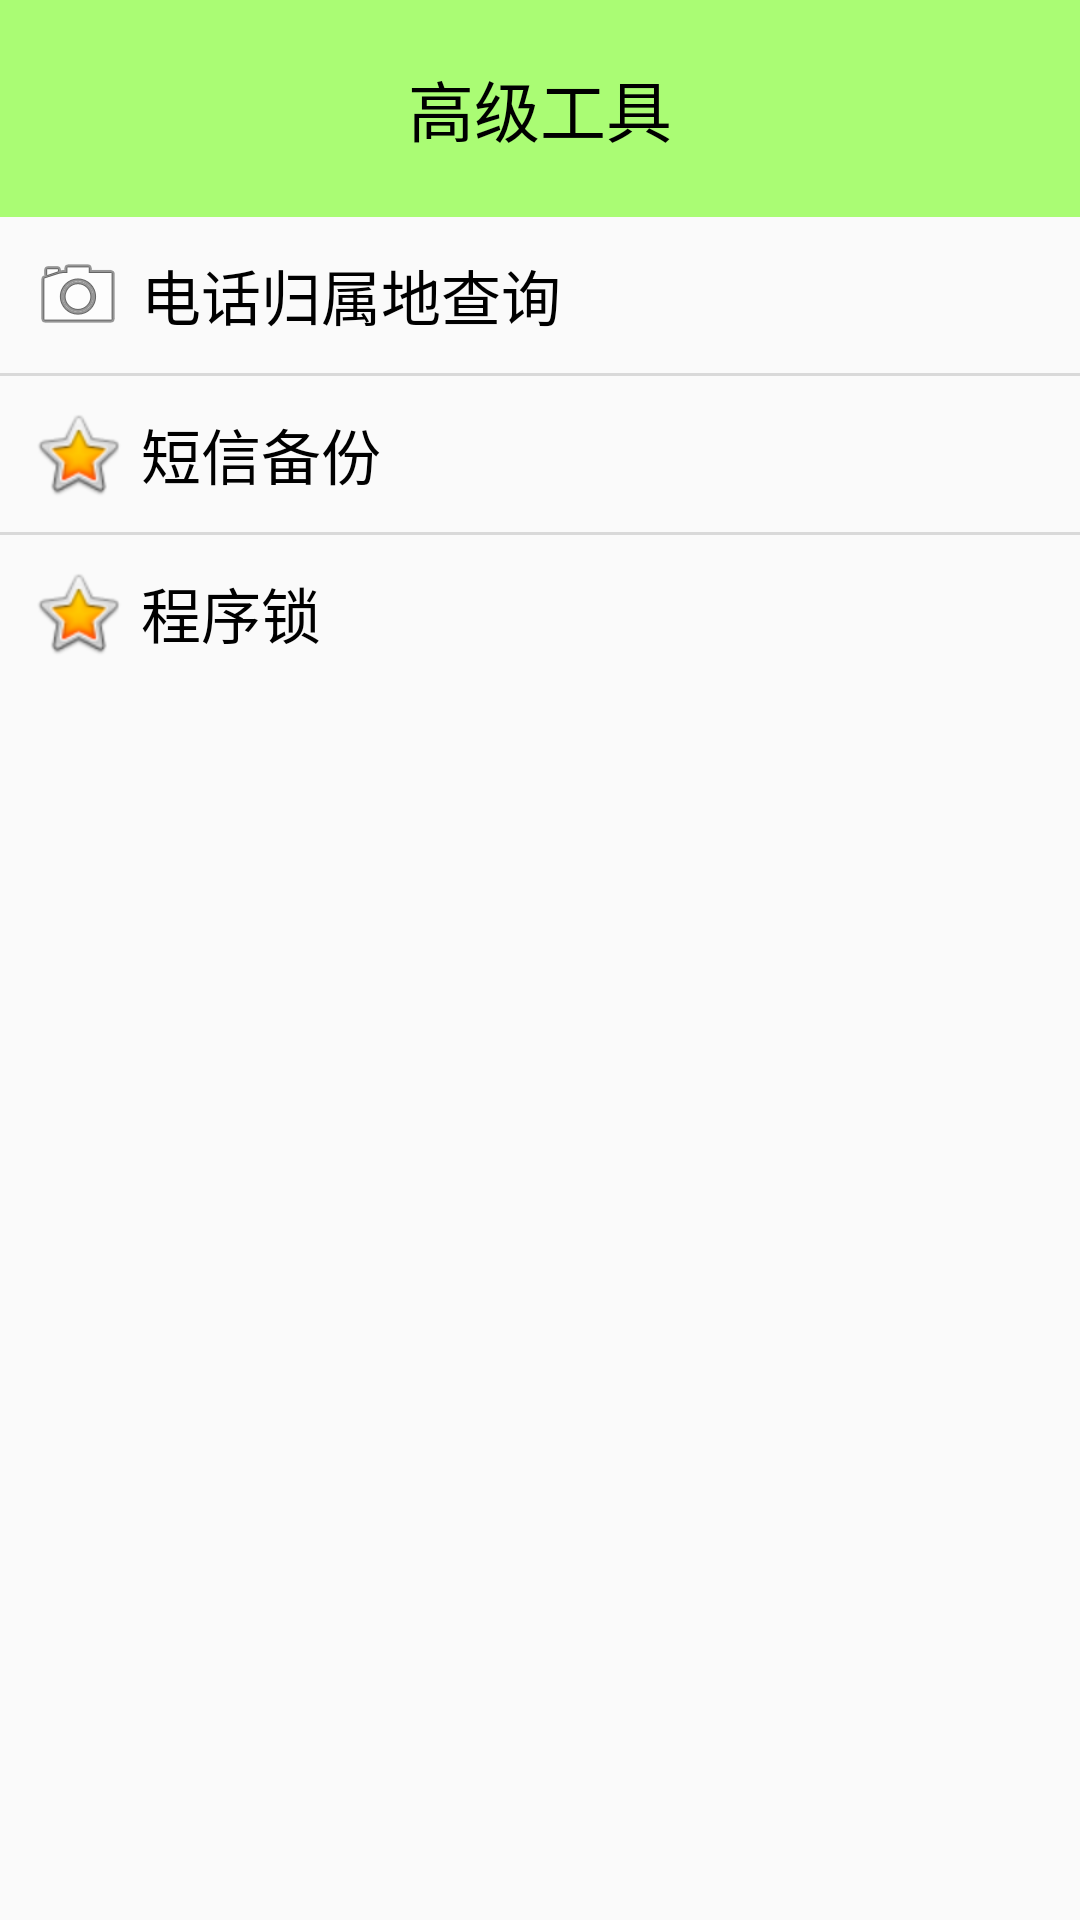

The Android layout XML behind this screen, and the referenced resources:
<!-- AndroidManifest.xml: application theme AppTheme -->
<!-- res/layout/activity_atools.xml -->
<?xml version="1.0" encoding="utf-8"?>
<LinearLayout xmlns:android="http://schemas.android.com/apk/res/android"
    android:layout_width="match_parent"
    android:layout_height="match_parent"
    android:orientation="vertical">

    <TextView
        style="@style/TitleStyle"
        android:text="高级工具" />

    <TextView
        android:layout_width="match_parent"
        android:layout_height="wrap_content"
        android:background="@drawable/button"
        android:clickable="true"
        android:drawableLeft="@android:drawable/ic_menu_camera"
        android:drawablePadding="5dp"
        android:gravity="center_vertical"
        android:onClick="numberAddressQuery"
        android:padding="10dp"
        android:text="电话归属地查询"
        android:textColor="@color/black"
        android:textSize="20sp" />

    <View
        android:layout_width="match_parent"
        android:layout_height="1dp"
        android:background="@color/dark" />

    <TextView
        android:layout_width="match_parent"
        android:layout_height="wrap_content"
        android:background="@drawable/button"
        android:clickable="true"
        android:drawableLeft="@android:drawable/btn_star_big_on"
        android:drawablePadding="5dp"
        android:gravity="center_vertical"
        android:onClick="backUpsms"
        android:padding="10dp"
        android:text="短信备份"
        android:textColor="@color/black"
        android:textSize="20sp" />

    <View
        android:layout_width="match_parent"
        android:layout_height="1dp"
        android:background="@color/dark" />

    <TextView
        android:layout_width="match_parent"
        android:layout_height="wrap_content"
        android:background="@drawable/button"
        android:clickable="true"
        android:drawableLeft="@android:drawable/btn_star_big_on"
        android:drawablePadding="5dp"
        android:gravity="center_vertical"
        android:onClick="appLock"
        android:padding="10dp"
        android:text="程序锁"
        android:textColor="@color/black"
        android:textSize="20sp" />


</LinearLayout>
<!-- resources referenced by this layout -->
<resources>
  <color name="black">#000000</color>
  <color name="dark">#22000000</color>
  <!-- drawable button (drawable) -->
  <?xml version="1.0" encoding="utf-8"?>
  <selector xmlns:android="http://schemas.android.com/apk/res/android">
  
      <item android:drawable="@mipmap/button_pressed" android:state_pressed="true"/>
   
      <item android:drawable="@mipmap/button_pressed" android:state_focused="true"/>
   
      <item android:drawable="@mipmap/button_normal"/>
   
  
  </selector>
  <style name="TitleStyle">
          <item name="android:layout_width">match_parent</item>
          <item name="android:layout_height">wrap_content</item>
          <item name="android:background">#8866ff00</item>
          <item name="android:gravity">center</item>
          <item name="android:textColor">@color/black</item>
          <item name="android:textSize">22sp</item>
          <item name="android:padding">20dp</item>
      </style>
  <style name="AppTheme" parent="Theme.AppCompat.Light.DarkActionBar">
          
          <item name="android:windowNoTitle">true</item>
      </style>
</resources>
